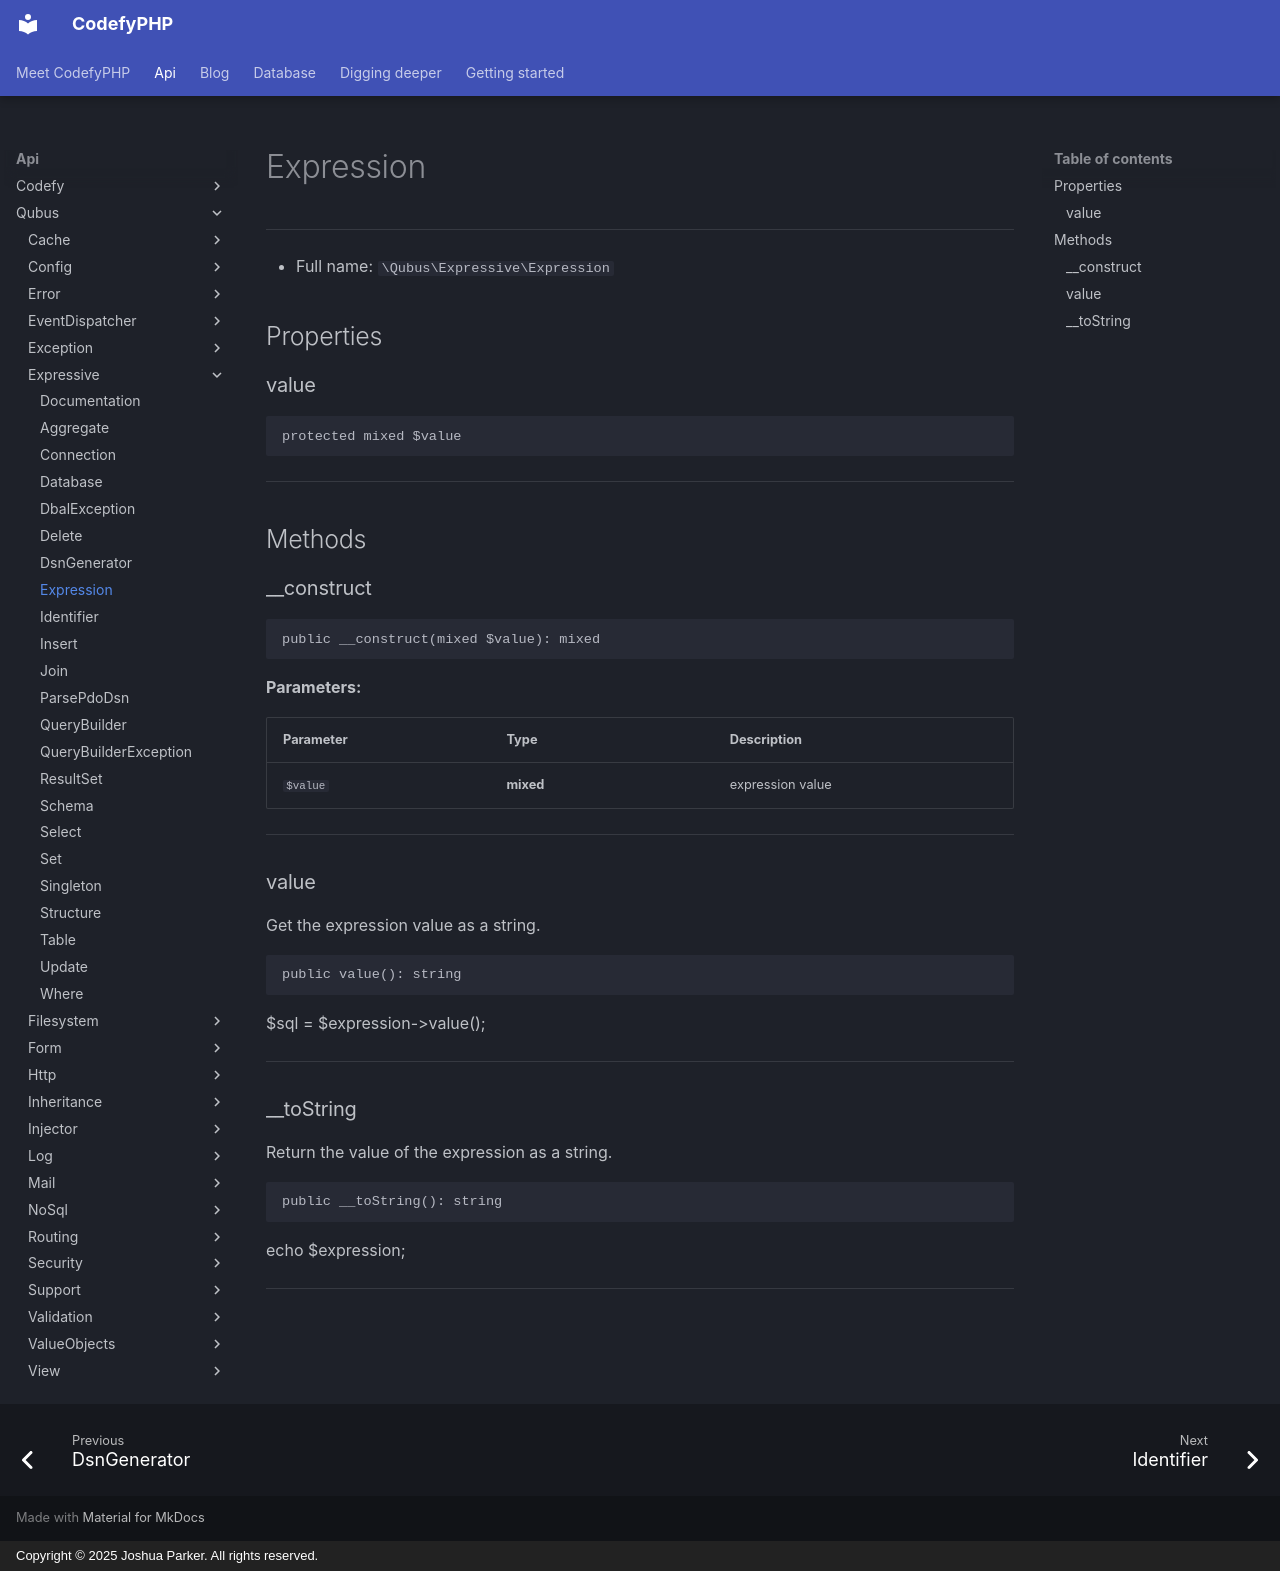

repository: codefyphp/docs · page: api/Qubus/Expressive/Expression/index.html · generator: mkdocs · copyright: Copyright © 2025 Joshua Parker. All rights reserved.

# Expression

***

* Full name: `\Qubus\Expressive\Expression`

## Properties

### value

```php
protected mixed $value
```

***

## Methods

### __construct

```php
public __construct(mixed $value): mixed
```

**Parameters:**

| Parameter | Type      | Description      |
|-----------|-----------|------------------|
| `$value`  | **mixed** | expression value |

***

### value

Get the expression value as a string.

```php
public value(): string
```

$sql = $expression->value();

***

### __toString

Return the value of the expression as a string.

```php
public __toString(): string
```

echo $expression;

***
